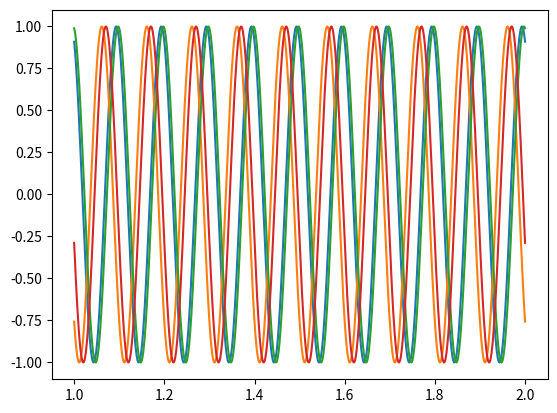

Source code (Python): (Note: this script raises an exception after producing the figure.)
import numpy as np
import matplotlib.pyplot as plt

def sinusoid(t, A, freq, faza):
    return A * np.sin(2 * np.pi * freq * t + faza)

def main():
    freq = 10
    amp = 1
    faze = [2, 4, 8, 16]
    start = 1.0
    end = 2.0
    samples = 1000

    signal = np.linspace(start, end, samples)
    res = [[] for _ in range(len(faze))]
    for i in range(len(faze)):
        for point in signal:
            res[i].append(sinusoid(point, amp, freq, faze[i]))

    for i in range(len(faze)):
        plt.plot(signal, res[i])

    plt.savefig("images/ex2-a.pdf", format="pdf")
    plt.show()

    snrs = [0.1, 1, 10, 100]
    noise = np.random.normal(0, 0.1, samples)
    fig, axs = plt.subplots(len(snrs))
    for j in range(len(snrs)):
        gamma = np.sqrt(np.linalg.norm(res[0]) ** 2 / (snrs[j] * np.linalg.norm(noise)**2))
        new_signal = []
        for i in range(len(res[0])):
            new_signal.append(res[0][i] + gamma * noise[i])

        axs[j].plot(signal, new_signal)

    plt.savefig("images/ex2-b.pdf", format="pdf")
    plt.show()

main()
